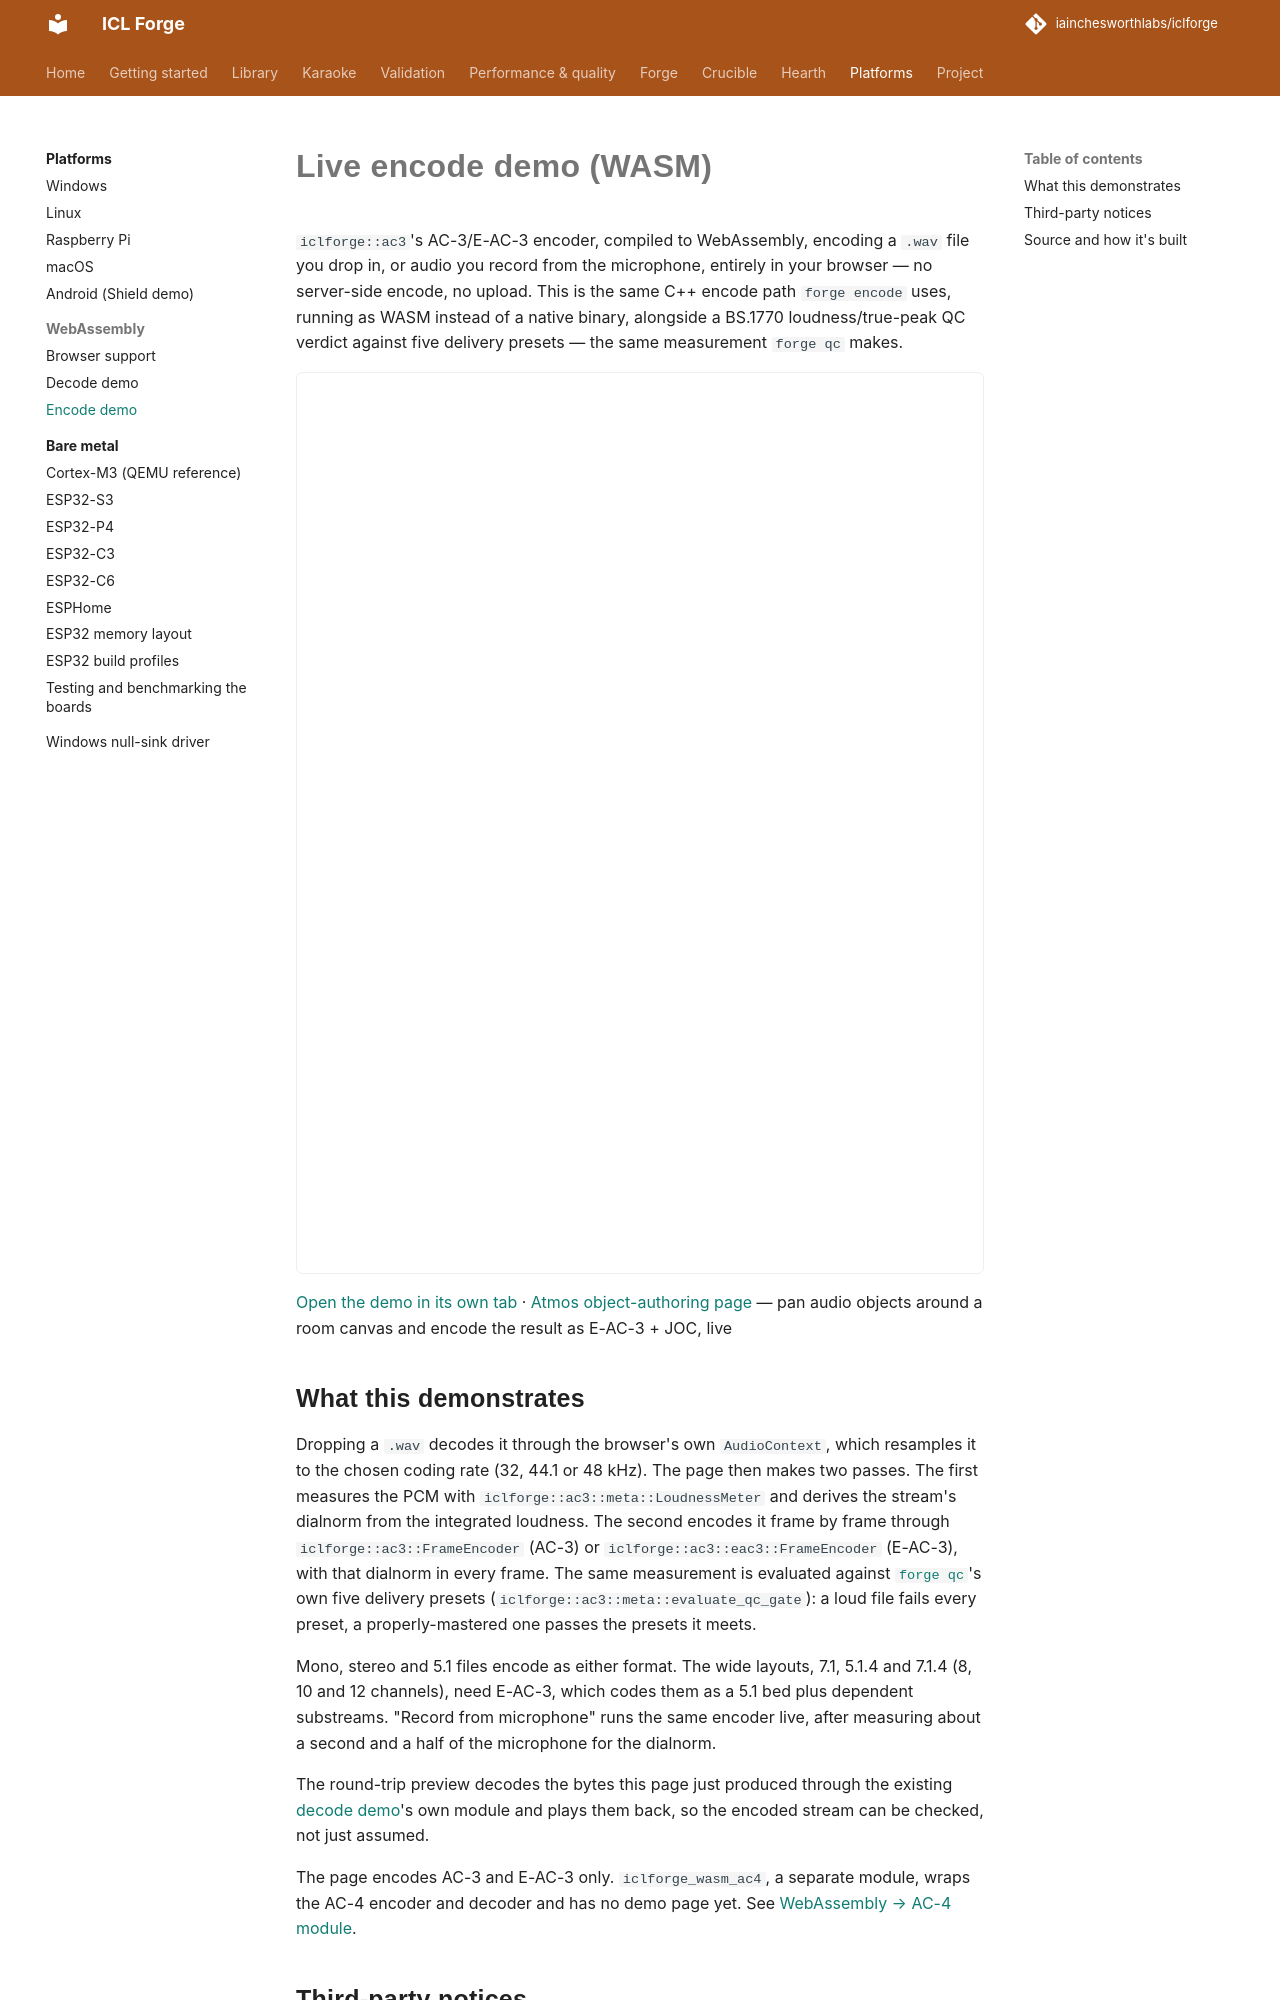

repository: iainchesworthlabs/iclforge · page: wasm-encode-demo/index.html · generator: mkdocs

# Live encode demo (WASM)

`iclforge::ac3`'s AC-3/E-AC-3 encoder, compiled to WebAssembly, encoding a `.wav` file you drop in,
or audio you record from the microphone, entirely in your browser — no server-side encode, no
upload. This is the same C++ encode path
`forge encode` uses, running as WASM instead of a native binary, alongside a BS.1770
loudness/true-peak QC verdict against five delivery presets — the same measurement `forge qc`
makes.

<!-- Same iframe/link relative-path split as wasm-demo.md's own comment explains: the iframe src is
     raw HTML mkdocs passes through verbatim (relative to this page's own built URL,
     wasm-encode-demo/index.html), the link below is markdown mkdocs rewrites itself (relative to
     this source file's own location, docs/wasm-encode-demo.md). -->
<div style="border:1px solid var(--md-default-fg-color--lightest); border-radius:0.4em; overflow:hidden;">
  <iframe
    src="../assets/wasm-encode-demo/index.html"
    title="ICL Forge WASM encode demo"
    style="width:100%; height:900px; border:0; display:block;"
    loading="lazy">
  </iframe>
</div>

[Open the demo in its own tab](assets/wasm-encode-demo/index.html){ target="_blank" } ·
[Atmos object-authoring page](assets/wasm-encode-demo/atmos/index.html){ target="_blank" } — pan
audio objects around a room canvas and encode the result as E-AC-3 + JOC, live

## What this demonstrates

Dropping a `.wav` decodes it through the browser's own `AudioContext`, which resamples it to the
chosen coding rate (32, 44.1 or 48 kHz). The page then makes two passes. The first measures the PCM
with `iclforge::ac3::meta::LoudnessMeter` and derives the stream's dialnorm from the integrated loudness. The
second encodes it frame by frame through `iclforge::ac3::FrameEncoder` (AC-3) or `iclforge::ac3::eac3::FrameEncoder`
(E-AC-3), with that dialnorm in every frame. The same measurement is evaluated against
[`forge qc`](forge/cli/commands.md)'s own five delivery presets (`iclforge::ac3::meta::evaluate_qc_gate`): a
loud file fails every preset, a properly-mastered one passes the presets it meets.

Mono, stereo and 5.1 files encode as either format. The wide layouts, 7.1, 5.1.4 and 7.1.4 (8, 10
and 12 channels), need E-AC-3, which codes them as a 5.1 bed plus dependent substreams. "Record
from microphone" runs the same encoder live, after measuring about a second and a half of the
microphone for the dialnorm.

The round-trip preview decodes the bytes this page just produced through the existing
[decode demo](wasm-demo.md)'s own module and plays them back, so the encoded stream can be
checked, not just assumed.

The page encodes AC-3 and E-AC-3 only. `iclforge_wasm_ac4`, a separate module, wraps the AC-4
encoder and decoder and has no demo page yet. See
[WebAssembly → AC-4 module](platforms/wasm.md#ac-4-module).
